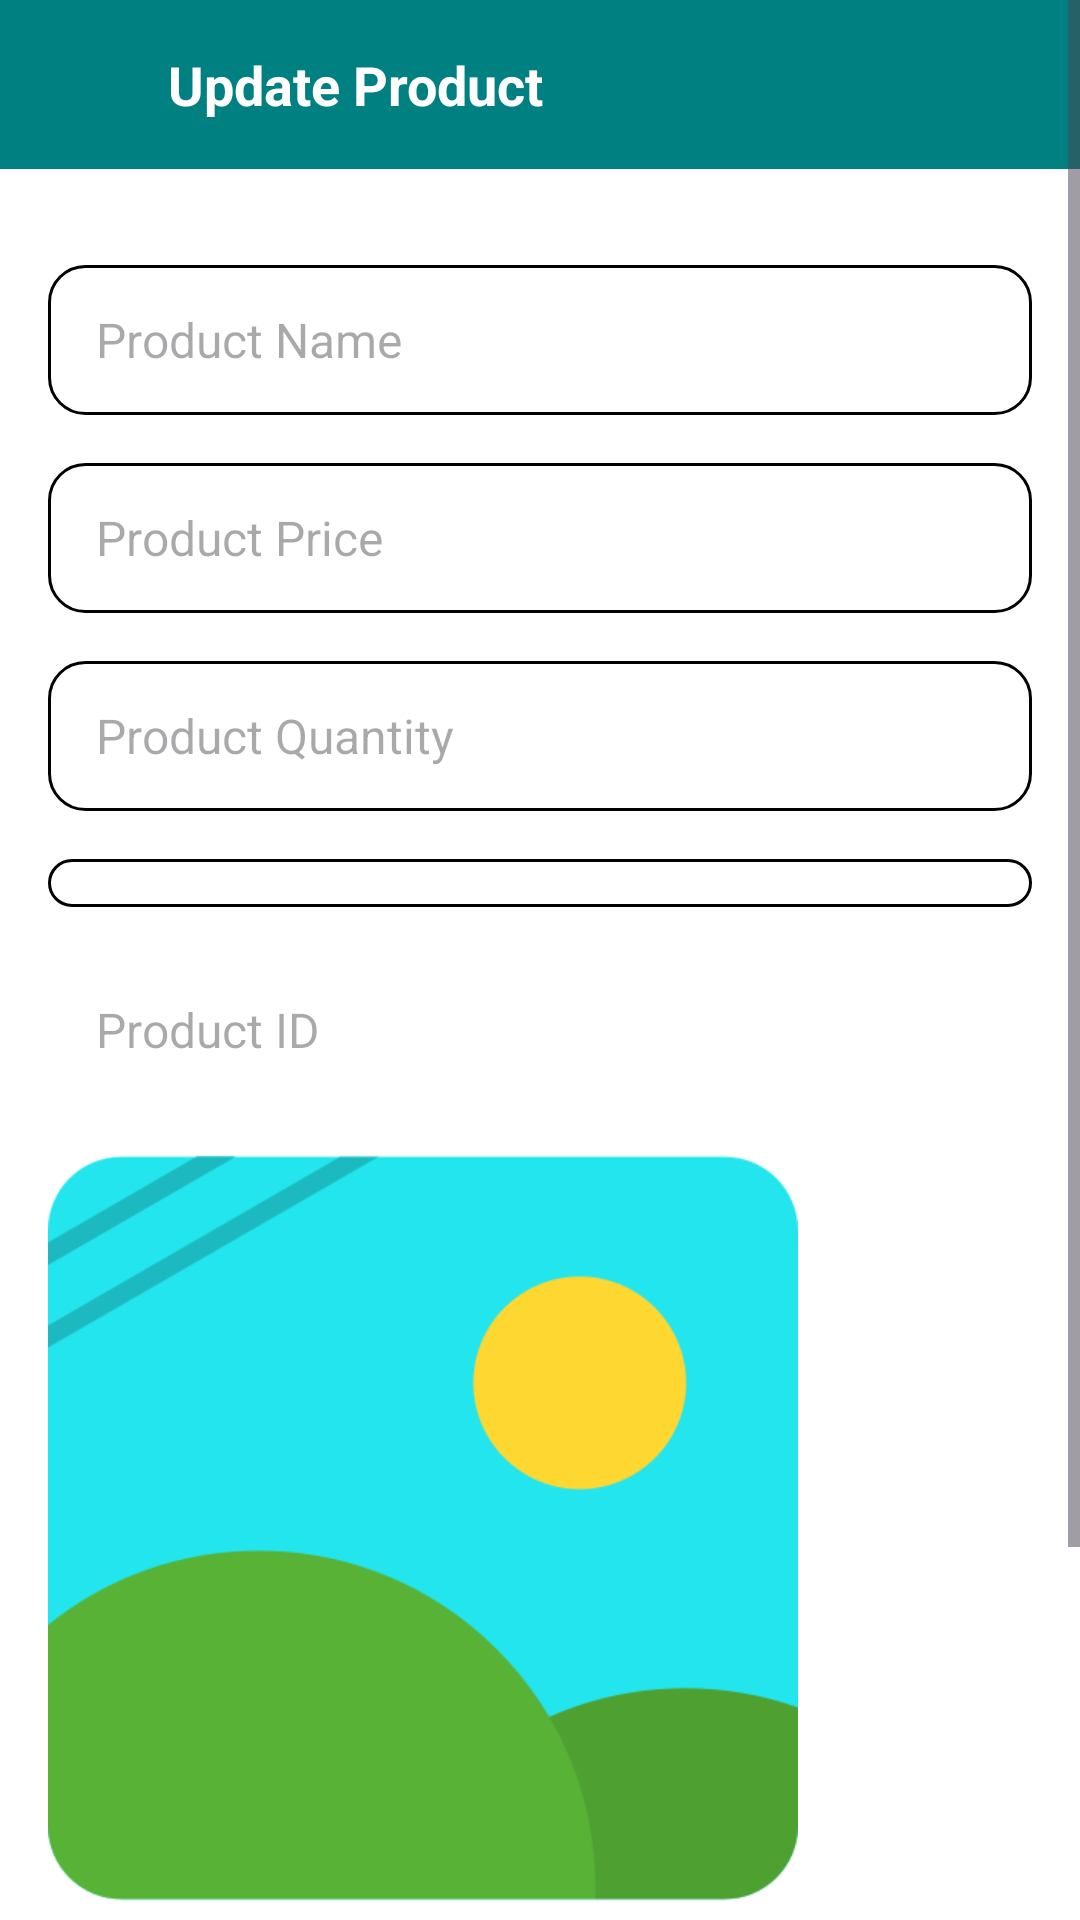

The Android layout XML behind this screen, and the referenced resources:
<!-- AndroidManifest.xml: application theme Theme.OneShop -->
<!-- res/layout/activity_update_product.xml -->
<?xml version="1.0" encoding="utf-8"?>
<ScrollView xmlns:android="http://schemas.android.com/apk/res/android"
    xmlns:tools="http://schemas.android.com/tools"
    android:id="@+id/main"
    android:layout_width="match_parent"
    android:layout_height="match_parent"
    android:fillViewport="true"
    tools:context=".Seller.Update.UpdateProductActivity"
    android:background="@color/white">

    <LinearLayout
        android:layout_width="match_parent"
        android:layout_height="wrap_content"
        android:orientation="vertical">

        
        <LinearLayout
            android:id="@+id/toolbar_layout"
            android:layout_width="match_parent"
            android:layout_height="wrap_content"
            android:orientation="horizontal"
            android:padding="16dp"
            android:background="@color/Primary"
            android:gravity="center_vertical">

            <ImageView
                android:id="@+id/updateProductBackArrow"
                android:layout_width="24dp"
                android:layout_height="24dp"
                android:src="@drawable/ic_back_arrow"
                android:contentDescription="Back Arrow" />

            <TextView
                android:layout_width="wrap_content"
                android:layout_height="wrap_content"
                android:layout_marginStart="16dp"
                android:text="Update Product"
                android:textColor="@android:color/white"
                android:textSize="18sp"
                android:textStyle="bold" />
        </LinearLayout>

        
        <LinearLayout
            android:layout_width="match_parent"
            android:layout_height="wrap_content"
            android:orientation="vertical"
            android:padding="16dp">

            
            <EditText
                android:id="@+id/edit_text_product_name"
                android:layout_width="match_parent"
                android:layout_height="50dp"
                android:hint="Product Name"
                android:layout_marginTop="16dp"
                android:background="@drawable/custom_edittext_bg"
                android:textSize="16sp"
                android:paddingStart="16dp" />

            
            <EditText
                android:id="@+id/edit_text_product_price"
                android:layout_width="match_parent"
                android:layout_height="50dp"
                android:hint="Product Price"
                android:inputType="numberDecimal"
                android:layout_marginTop="16dp"
                android:background="@drawable/custom_edittext_bg"
                android:textSize="16sp"
                android:paddingStart="16dp" />

            
            <EditText
                android:id="@+id/edit_text_product_quantity"
                android:layout_width="match_parent"
                android:layout_height="50dp"
                android:hint="Product Quantity"
                android:inputType="number"
                android:layout_marginTop="16dp"
                android:background="@drawable/custom_edittext_bg"
                android:textSize="16sp"
                android:paddingStart="16dp" />

            
            <Spinner
                android:id="@+id/spinner_category"
                android:layout_width="match_parent"
                android:layout_height="wrap_content"
                android:layout_marginTop="16dp"
                android:background="@drawable/custom_edittext_bg"
                android:paddingStart="8dp"
                android:padding="8dp" />

            
            <TextView
                android:id="@+id/text_view_product_id"
                android:layout_width="match_parent"
                android:layout_height="50dp"
                android:hint="Product ID"
                android:layout_marginTop="16dp"
                android:textSize="16sp"
                android:textColor="@android:color/darker_gray"
                android:paddingStart="16dp"
                android:gravity="center_vertical"
                android:background="@drawable/disabled_background"
                android:enabled="false" />

            
            <ImageView
                android:id="@+id/image_view_product"
                android:layout_width="250dp"
                android:layout_height="250dp"
                android:layout_marginTop="16dp"
                android:scaleType="centerCrop"
                android:src="@drawable/product"
                android:contentDescription="Product Image" />

            
            <Button
                android:id="@+id/button_select_image"
                android:layout_width="match_parent"
                android:layout_height="wrap_content"
                android:text="Select Image"
                android:layout_marginTop="16dp"
                android:backgroundTint="@color/Primary"
                android:textColor="@android:color/white"
                android:textStyle="bold"
                android:padding="12dp" />

            
            <Button
                android:id="@+id/button_update"
                android:layout_width="match_parent"
                android:layout_height="wrap_content"
                android:text="Update Product"
                android:layout_marginTop="16dp"
                android:layout_marginBottom="16dp"
                android:backgroundTint="@color/Primary"
                android:textColor="@android:color/white"
                android:textStyle="bold"
                android:padding="12dp" />
        </LinearLayout>
    </LinearLayout>
</ScrollView>
<!-- resources referenced by this layout -->
<resources>
  <color name="Primary">#008080</color>
  <color name="white">#FFFFFFFF</color>
  <!-- drawable custom_edittext_bg (drawable) -->
  <shape xmlns:android="http://schemas.android.com/apk/res/android">
      <solid android:color="#FFFFFF" /> 
      <corners android:radius="12dp" /> 
      <stroke
          android:width="1dp"
          android:color="#000000" /> 
      <padding
          android:left="8dp"
          android:top="8dp"
          android:right="8dp"
          android:bottom="8dp" />
  </shape>
  <!-- drawable product: png bitmap (drawable, 16150 bytes) -->
  <style name="Theme.OneShop" parent="Base.Theme.OneShop" />
  <style name="Base.Theme.OneShop" parent="Theme.Material3.DayNight.NoActionBar">
          
          
      </style>
</resources>
